Labelled photos from "datos", an image-classification folder in Go-Birds-Dev/Go_birds. The possible labels are: ara ararauna, chroicocephalus ridibundus, eubucco bourcierii, laterallus albigularis, melanerpes formicivorus, patagioenas subvinacea, platalea ajaja, rynchops niger, theristicus caudatus, vultur gryphus.

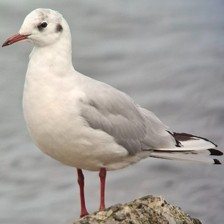
Label: chroicocephalus ridibundus

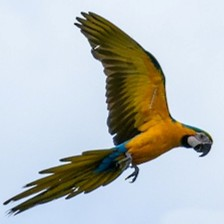
Label: ara ararauna

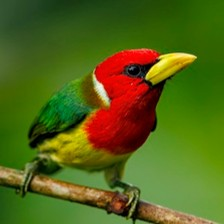
Label: eubucco bourcierii

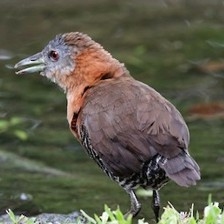
Label: laterallus albigularis

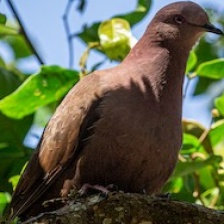
Label: patagioenas subvinacea

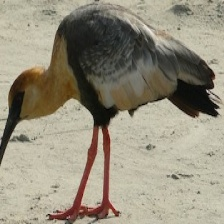
Label: theristicus caudatus
